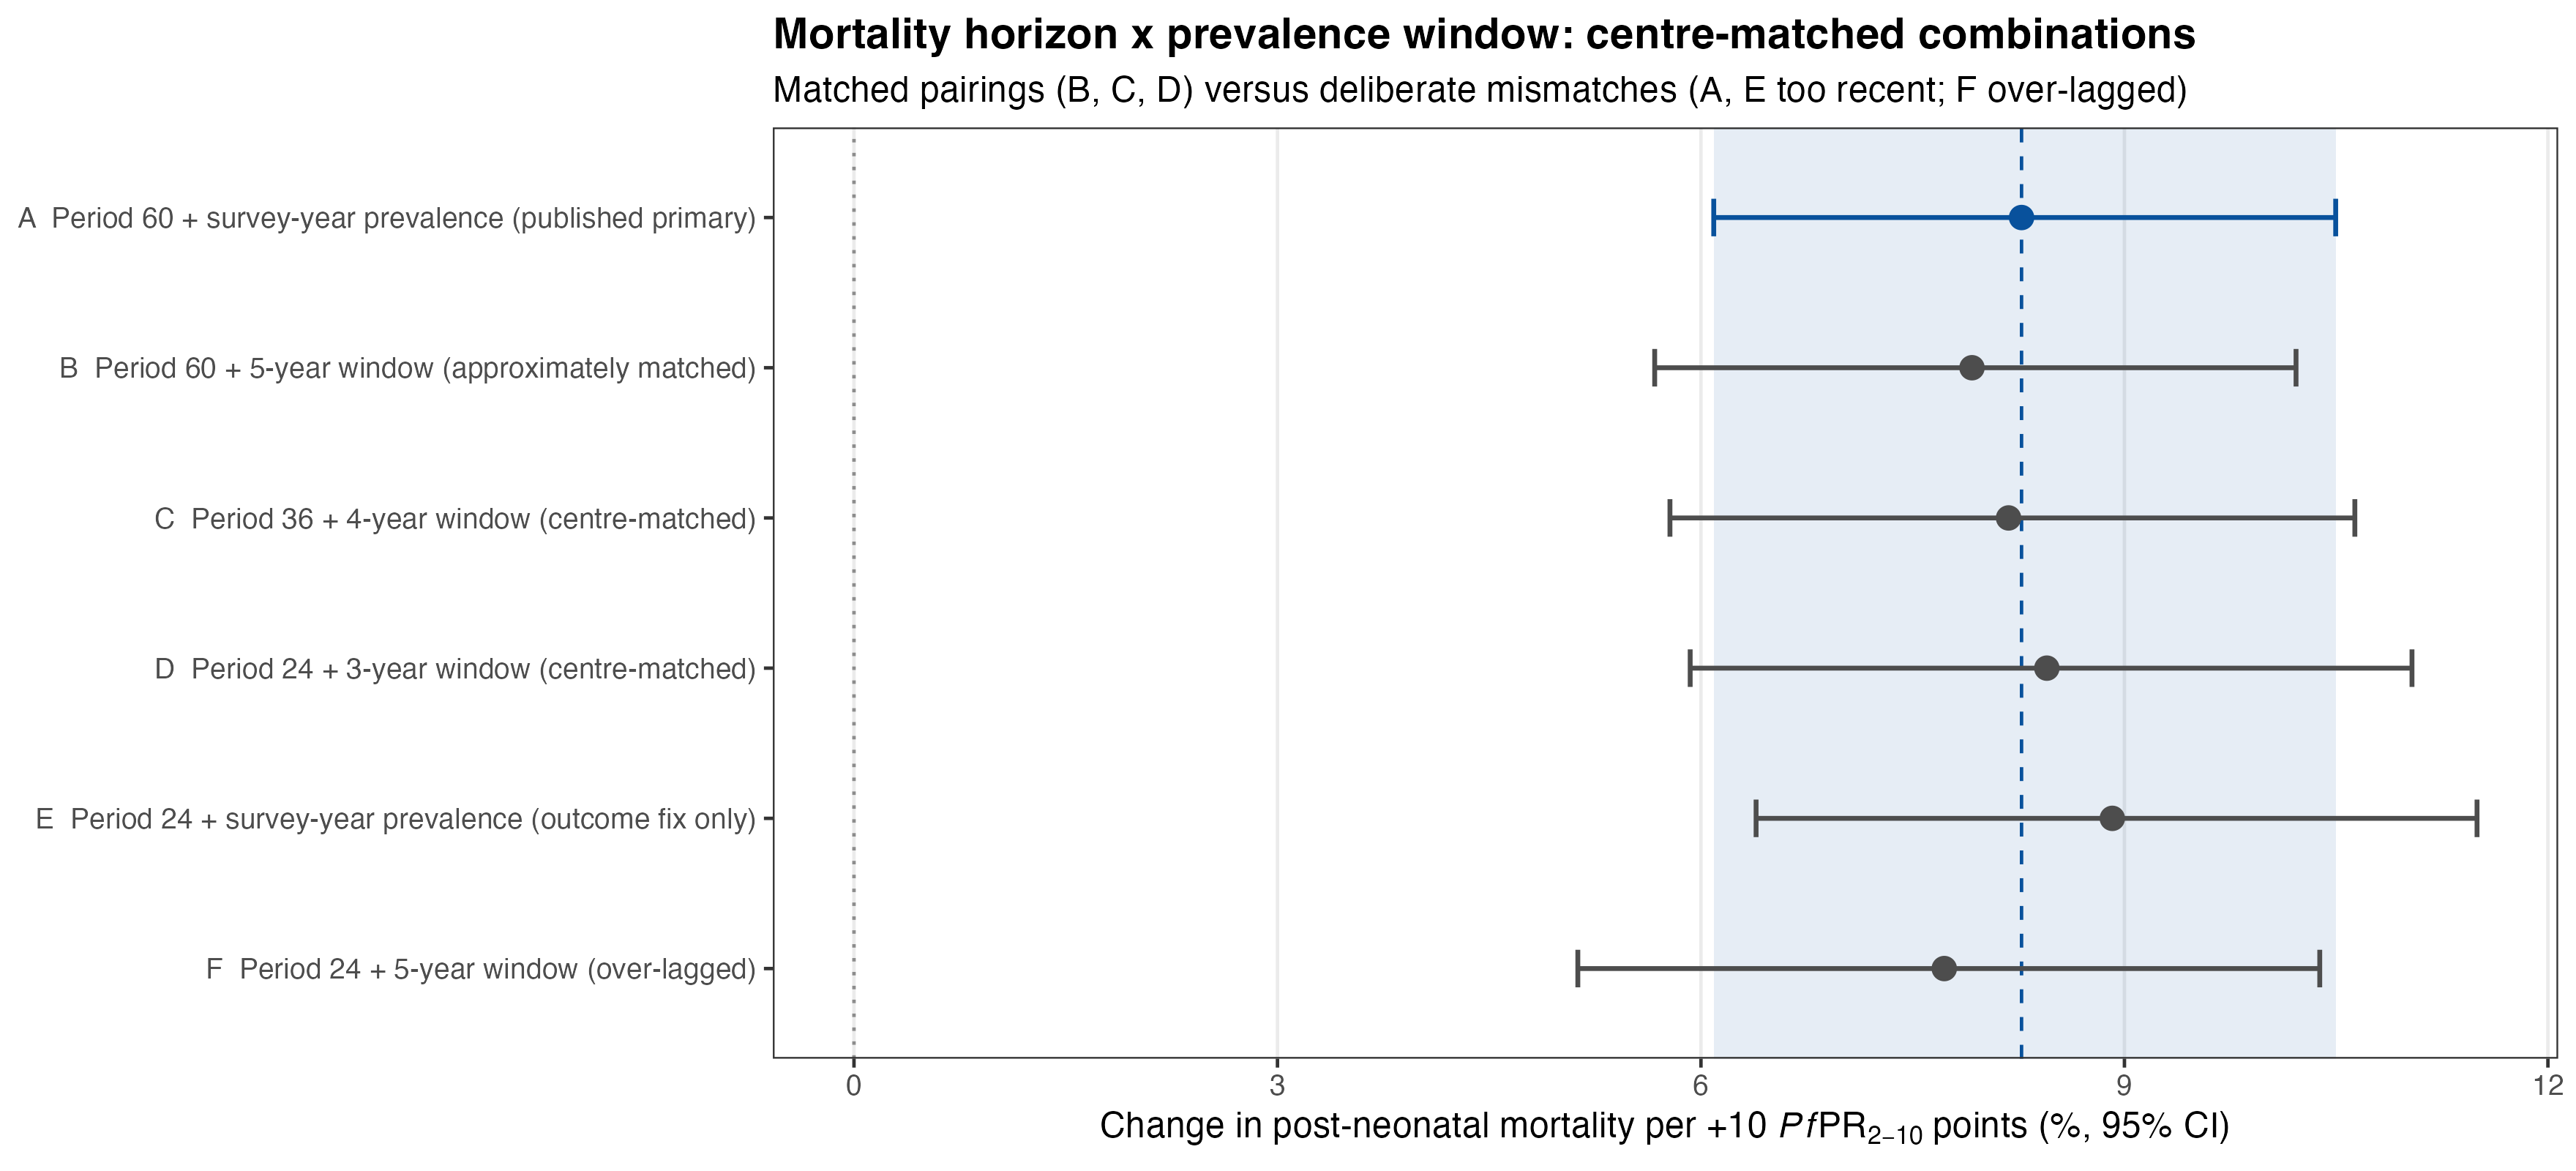

The data file committed next to this chart (first rows):
label, n, median_exposure, pct_change_per_10, lo, hi, ci_width, p_value, af10, af30, af50
A  Period 60 + survey-year prevalence (p…, 876, 696, 8.271, 6.091, 10.5, 4.406, 1.92503240719708e-14, 15.53, 35.54, 41.16
B  Period 60 + 5-year window (approximat…, 876, 696, 7.92, 5.672, 10.22, 4.543, 1.26953646801242e-12, 15.42, 33.6, 39.13
C  Period 36 + 4-year window (centre-mat…, 876, 572, 8.179, 5.78, 10.63, 4.852, 6.33299779342302e-12, 13.25, 31.35, 38.07
D  Period 24 + 3-year window (centre-mat…, 872, 502, 8.45, 5.924, 11.04, 5.113, 1.52965343637178e-11, 9.967, 26.42, 35.98
E  Period 24 + survey-year prevalence (o…, 872, 502, 8.914, 6.391, 11.5, 5.107, 9.40604511053455e-13, 11.75, 30.76, 39.29
F  Period 24 + 5-year window (over-lagge…, 872, 502, 7.724, 5.128, 10.38, 5.256, 2.25588017856913e-09, 9.637, 25.26, 33.76
